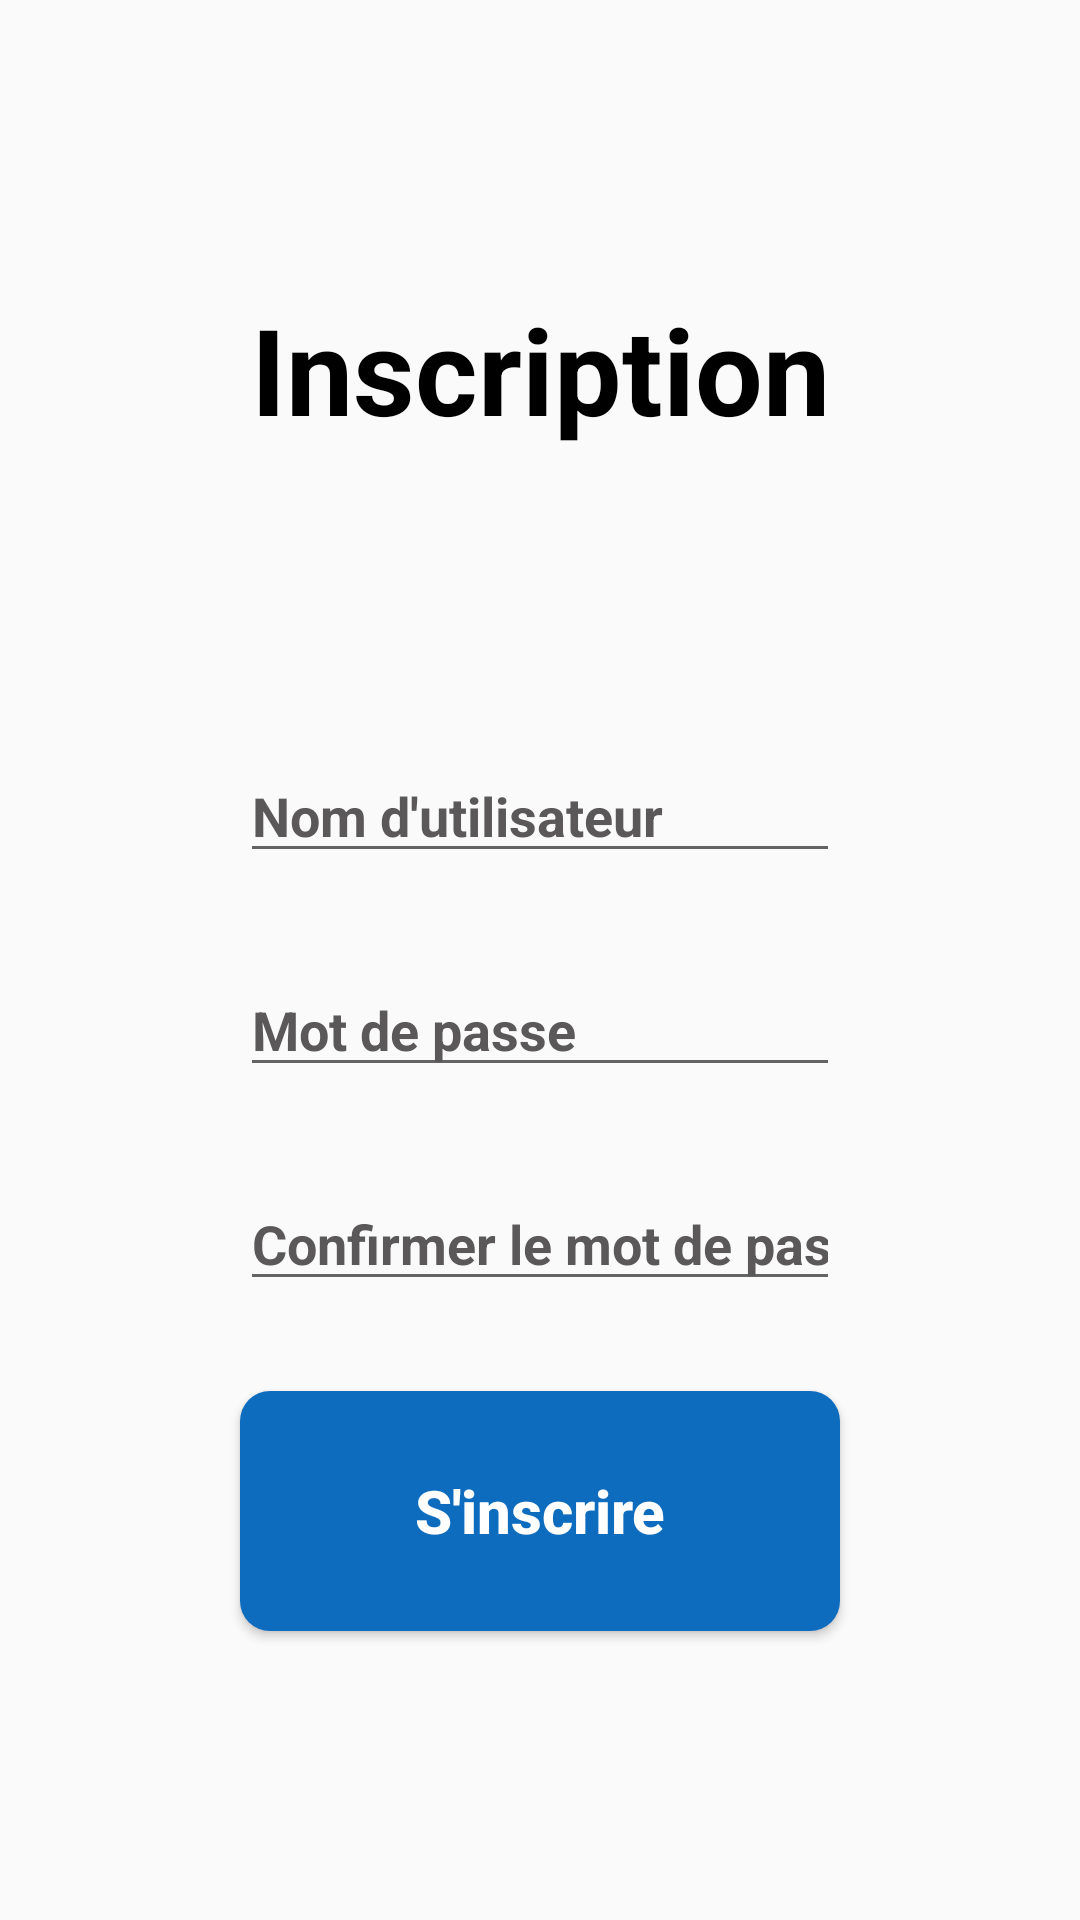

The Android layout XML behind this screen, and the referenced resources:
<!-- AndroidManifest.xml: application theme Theme.Login_mysql -->
<!-- res/layout/activity_sign_up.xml -->
<?xml version="1.0" encoding="utf-8"?>
<androidx.appcompat.widget.LinearLayoutCompat xmlns:android="http://schemas.android.com/apk/res/android"
    xmlns:app="http://schemas.android.com/apk/res-auto"
    xmlns:tools="http://schemas.android.com/tools"
    android:layout_width="match_parent"
    android:layout_height="match_parent"
    android:gravity="center"
    android:orientation="vertical"
    tools:context=".Sign_Up">


    <TextView
        android:id="@+id/textView"
        android:layout_width="200dp"
        android:layout_height="wrap_content"
        android:text="Inscription"
        android:textSize="40sp"
        android:textColor="@color/black"
        android:textStyle="bold"
        android:textAlignment="center">
    </TextView>

    <EditText
        android:id="@+id/editTextUsername"
        android:layout_width="200dp"
        android:layout_height="wrap_content"
        android:layout_marginTop="100dp"
        android:hint="Nom d'utilisateur"
        android:textColorHint="#5A5858"
        android:textStyle="bold"
        android:inputType="text">
    </EditText>

    <EditText
        android:id="@+id/editTextPassword"
        android:layout_width="200dp"
        android:layout_height="wrap_content"
        android:layout_marginTop="30dp"
        android:hint="Mot de passe"
        android:textColorHint="#5A5858"
        android:textStyle="bold"
        android:inputType="textPassword">
    </EditText>

    <EditText
        android:id="@+id/editTextConfirmPassword"
        android:layout_width="200dp"
        android:layout_height="wrap_content"
        android:layout_marginTop="30dp"
        android:hint="Confirmer le mot de passe"
        android:textColorHint="#5A5858"
        android:textStyle="bold"
        android:inputType="textPassword"
        android:ems="10">
    </EditText>

    <Button
        android:id="@+id/button3"
        android:layout_width="200dp"
        android:layout_height="80dp"
        android:layout_marginTop="30dp"
        android:text="S'inscrire"
        android:textSize="20sp"
        android:textColor="@color/white"
        android:textStyle="bold"
        android:textAllCaps="false"
        android:background="@drawable/btn">
    </Button>


</androidx.appcompat.widget.LinearLayoutCompat>
<!-- resources referenced by this layout -->
<resources>
  <color name="black">#FF000000</color>
  <color name="white">#FFFFFFFF</color>
  <!-- drawable btn (drawable) -->
  <?xml version="1.0" encoding="utf-8"?>
  <selector xmlns:android="http://schemas.android.com/apk/res/android">
  
      <item android:state_enabled="true">
          <shape android:shape="rectangle">
              <solid android:color="@color/blue"/>
              <corners android:radius="10dp" />
          </shape>
      </item>
  
      <item android:state_pressed="true">
          <shape android:shape="rectangle">
              <solid android:color="@color/blue"/>
              <corners android:radius="10dp" />
          </shape>
      </item>
  </selector>
  <style name="Theme.Login_mysql" parent="Theme.AppCompat.DayNight.NoActionBar">
          
          <item name="colorPrimary">@color/purple_500</item>
          <item name="colorPrimaryVariant">@color/blue</item>
          <item name="colorOnPrimary">@color/white</item>
          
          <item name="colorSecondary">@color/teal_200</item>
          <item name="colorSecondaryVariant">@color/teal_700</item>
          <item name="colorOnSecondary">@color/black</item>
          
          <item name="android:statusBarColor">?attr/colorPrimaryVariant</item>
          
      </style>
  <color name="blue">#0E6CBE</color>
  <color name="purple_500">#FF6200EE</color>
  <color name="teal_200">#FF03DAC5</color>
  <color name="teal_700">#FF018786</color>
</resources>
